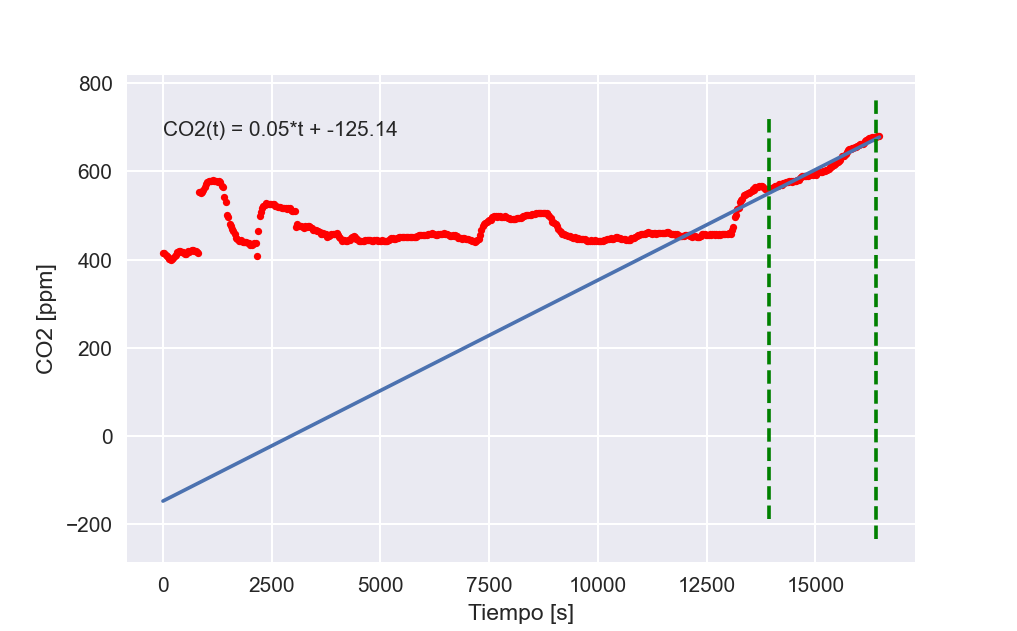

The data file committed next to this chart (first rows):
TimeStamp, Tiempo, Medición
2022-04-18 16:09:31, 0.0, 414.0
2022-04-18 16:10:01, 30, 414.0
2022-04-18 16:10:31, 60, 410.0
2022-04-18 16:11:01, 90.01, 407.0
2022-04-18 16:11:31, 120, 405.0
2022-04-18 16:12:01, 150, 402.0
2022-04-18 16:12:31, 180, 399.0
2022-04-18 16:13:01, 210, 401.0
2022-04-18 16:13:31, 240, 403.0
2022-04-18 16:14:02, 270, 408.0
2022-04-18 16:14:31, 300, 411.0
2022-04-18 16:15:02, 330, 416.0
2022-04-18 16:15:32, 360, 420.0
2022-04-18 16:16:01, 390, 420.0
2022-04-18 16:16:31, 420, 417.0
2022-04-18 16:17:01, 450, 417.0
2022-04-18 16:17:31, 480, 414.0
2022-04-18 16:18:01, 510, 413.0
2022-04-18 16:18:32, 540, 413.0
2022-04-18 16:19:01, 570, 419.0
2022-04-18 16:19:31, 600, 418.0
2022-04-18 16:20:01, 630, 420.0
2022-04-18 16:20:32, 660, 421.0
2022-04-18 16:21:01, 690, 422.0
2022-04-18 16:21:32, 720, 420.0
2022-04-18 16:22:02, 750.1, 419.0
2022-04-18 16:22:32, 780.1, 416.0
2022-04-18 16:23:02, 810.1, 415.0
2022-04-18 16:23:32, 840.1, 553.0
2022-04-18 16:24:02, 870.1, 551.0
2022-04-18 16:24:31, 900.1, 554.0
2022-04-18 16:25:02, 930.1, 557.0
2022-04-18 16:25:31, 960.1, 564.0
2022-04-18 16:26:02, 990.1, 572.0
2022-04-18 16:26:32, 1020, 576.0
2022-04-18 16:27:01, 1050, 578.0
2022-04-18 16:27:31, 1080, 579.0
2022-04-18 16:28:01, 1110, 579.0
2022-04-18 16:28:31, 1140, 580.0
2022-04-18 16:29:02, 1170, 578.0
2022-04-18 16:29:31, 1200, 579.0
2022-04-18 16:30:01, 1230, 579.0
2022-04-18 16:30:31, 1260, 577.0
2022-04-18 16:31:01, 1290, 579.0
2022-04-18 16:31:32, 1320, 576.0
2022-04-18 16:32:02, 1350, 567.0
2022-04-18 16:32:32, 1380, 565.0
2022-04-18 16:33:01, 1410, 542.0
2022-04-18 16:33:31, 1440, 530.0
2022-04-18 16:34:01, 1470, 501.0
2022-04-18 16:34:32, 1500, 497.0
2022-04-18 16:35:01, 1530, 481.0
2022-04-18 16:35:31, 1560, 477.0
2022-04-18 16:36:02, 1590, 469.0
2022-04-18 16:36:32, 1620, 464.0
2022-04-18 16:37:02, 1650, 458.0
2022-04-18 16:37:31, 1680, 449.0
2022-04-18 16:38:02, 1710, 447.0
2022-04-18 16:38:31, 1740, 443.0
2022-04-18 16:39:02, 1770, 443.0
... 490 more rows
